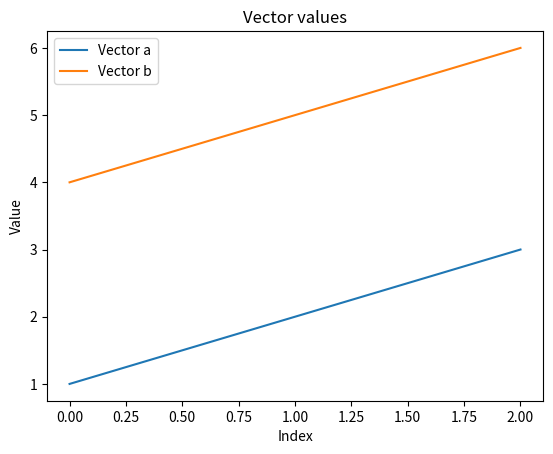

Reproduce this figure in Python.
# CODE:
import numpy as np
import matplotlib.pyplot as plt
a = np.array([1, 2, 3]); b = np.array([4, 5, 6])
A = np.array([[1, 2], [3, 4]]); B = np.array([[5, 6], [7, 8]])
print("Vector addition:", a + b)
print("Dot product:", np.dot(a, b))
print("Matrix addition:\n", A + B)
print("Matrix multiplication:\n", A @ B)
print("Transpose of A:\n", A.T)
plt.plot(a, label="Vector a"); plt.plot(b, label="Vector b")
plt.title("Vector values"); plt.xlabel("Index"); plt.ylabel("Value"); plt.legend()
plt.savefig("01_vector_matrix_operations.png"); plt.show()

# INPUT:
# Input: vectors a=[1,2,3], b=[4,5,6]; matrices A=[[1,2],[3,4]], B=[[5,6],[7,8]].
#

# OUTPUT:
# Output: vector/matrix arithmetic and a saved/displayed vector plot.
